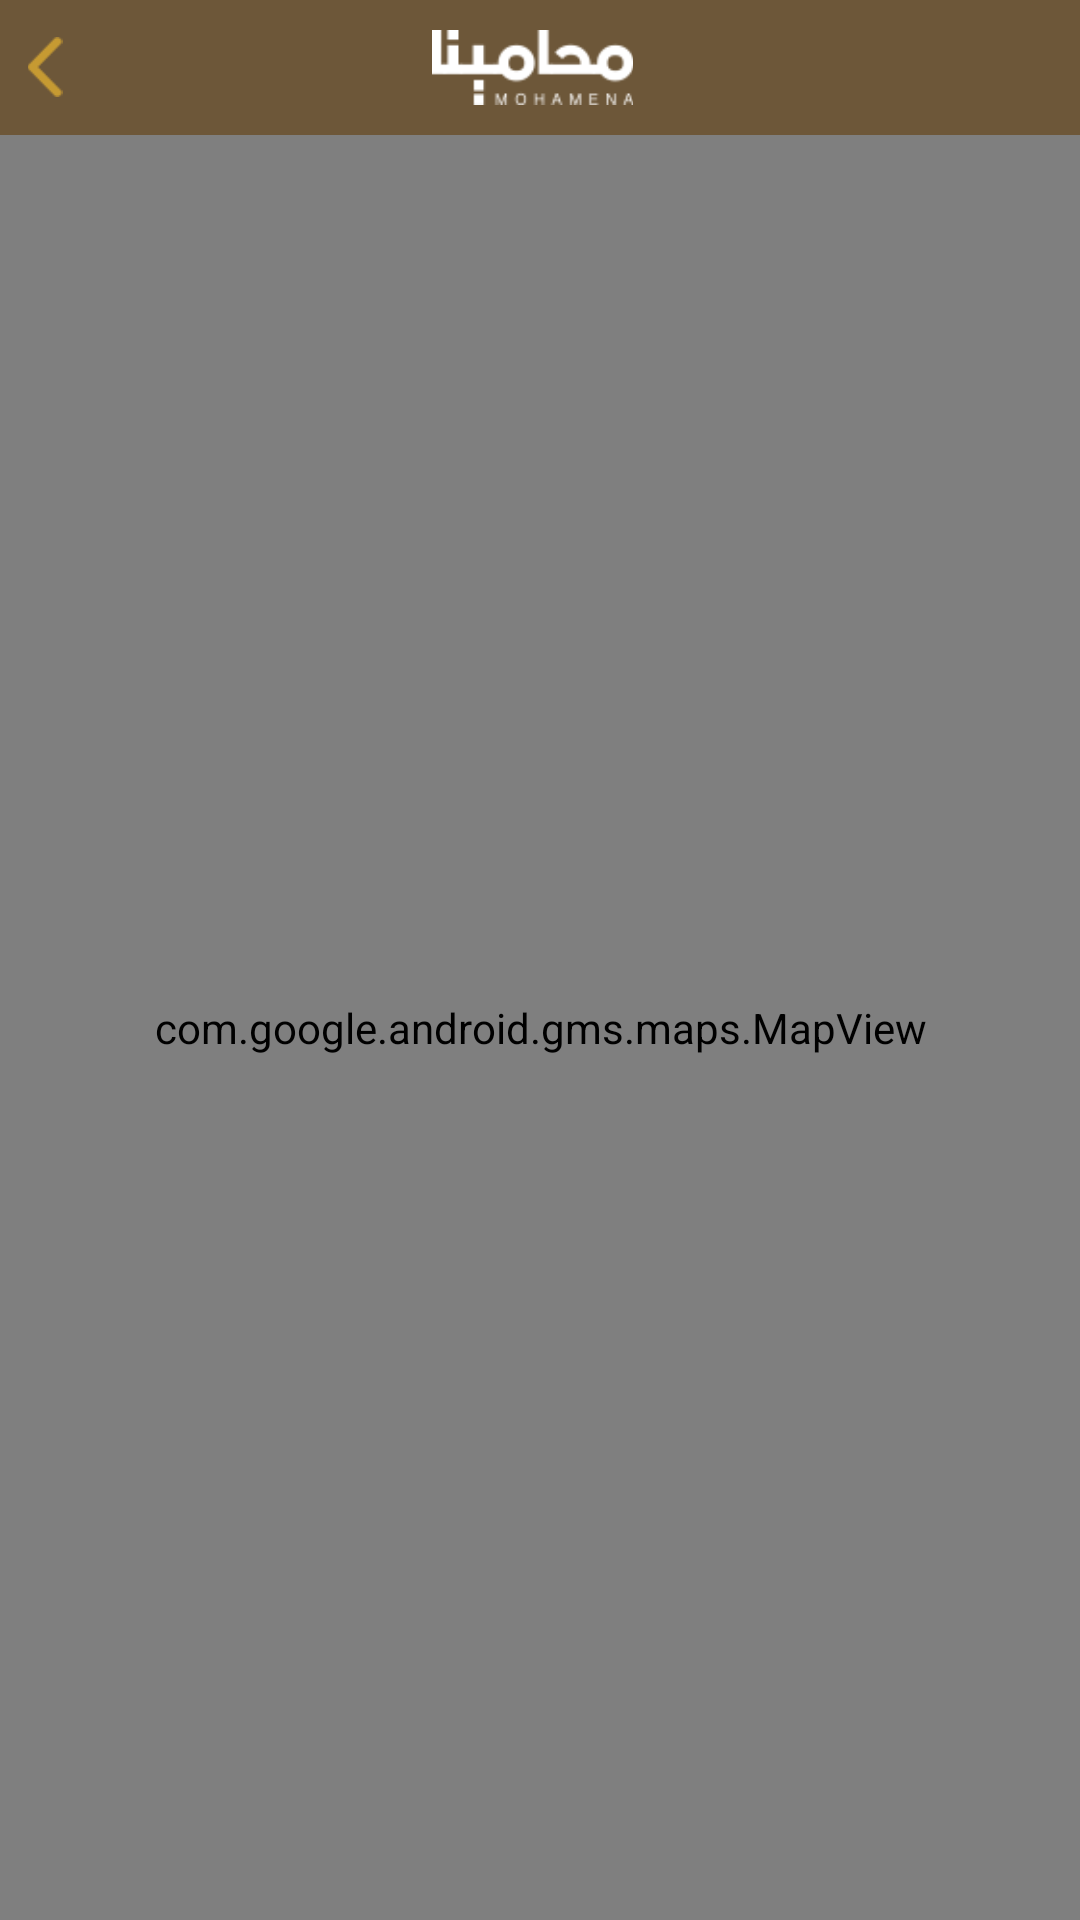

Here is an Android app screen rendered from its layout file. Give the layout XML and the strings, colors and styles it references.
<!-- AndroidManifest.xml: application theme AppTheme -->
<!-- res/layout/map_screen.xml -->
<?xml version="1.0" encoding="utf-8"?>
<LinearLayout xmlns:android="http://schemas.android.com/apk/res/android"
    android:orientation="vertical" android:layout_width="match_parent"
    android:layout_height="match_parent">

    <LinearLayout
        android:orientation="horizontal"
        android:layout_width="match_parent"
        android:layout_height="45dp"
        android:background="@color/menu_back"
        android:gravity="center_vertical"
        android:padding="5dp" >

        <ImageView
            android:layout_width="20dp"
            android:layout_height="20dp"
            android:id="@+id/map_back"
            android:src="@drawable/back" />

        <ImageView
            android:layout_width="match_parent"
            android:layout_height="25dp"
            android:id="@+id/imageView40"
            android:src="@drawable/page_logo"
            android:layout_weight="1" />

        <ImageView
            android:layout_width="25dp"
            android:layout_height="25dp"
            android:id="@+id/imageView41"
            android:src="@drawable/red_icon"
            android:visibility="invisible" />
    </LinearLayout>

    <LinearLayout
        android:orientation="vertical"
        android:layout_width="match_parent"
        android:layout_height="match_parent">

        <view
            android:layout_width="match_parent"
            android:layout_height="match_parent"
            class="com.google.android.gms.maps.MapView"
            android:id="@+id/mapView" />
    </LinearLayout>
</LinearLayout>
<!-- resources referenced by this layout -->
<resources>
  <color name="menu_back">#6d5739</color>
  <!-- drawable back: png bitmap (drawable, 3235 bytes) -->
  <!-- drawable page_logo: png bitmap (drawable, 4314 bytes) -->
  <!-- drawable red_icon: png bitmap (drawable, 5769 bytes) -->
  <style name="AppTheme" parent="Theme.AppCompat.Light.DarkActionBar">
          
      </style>
</resources>
